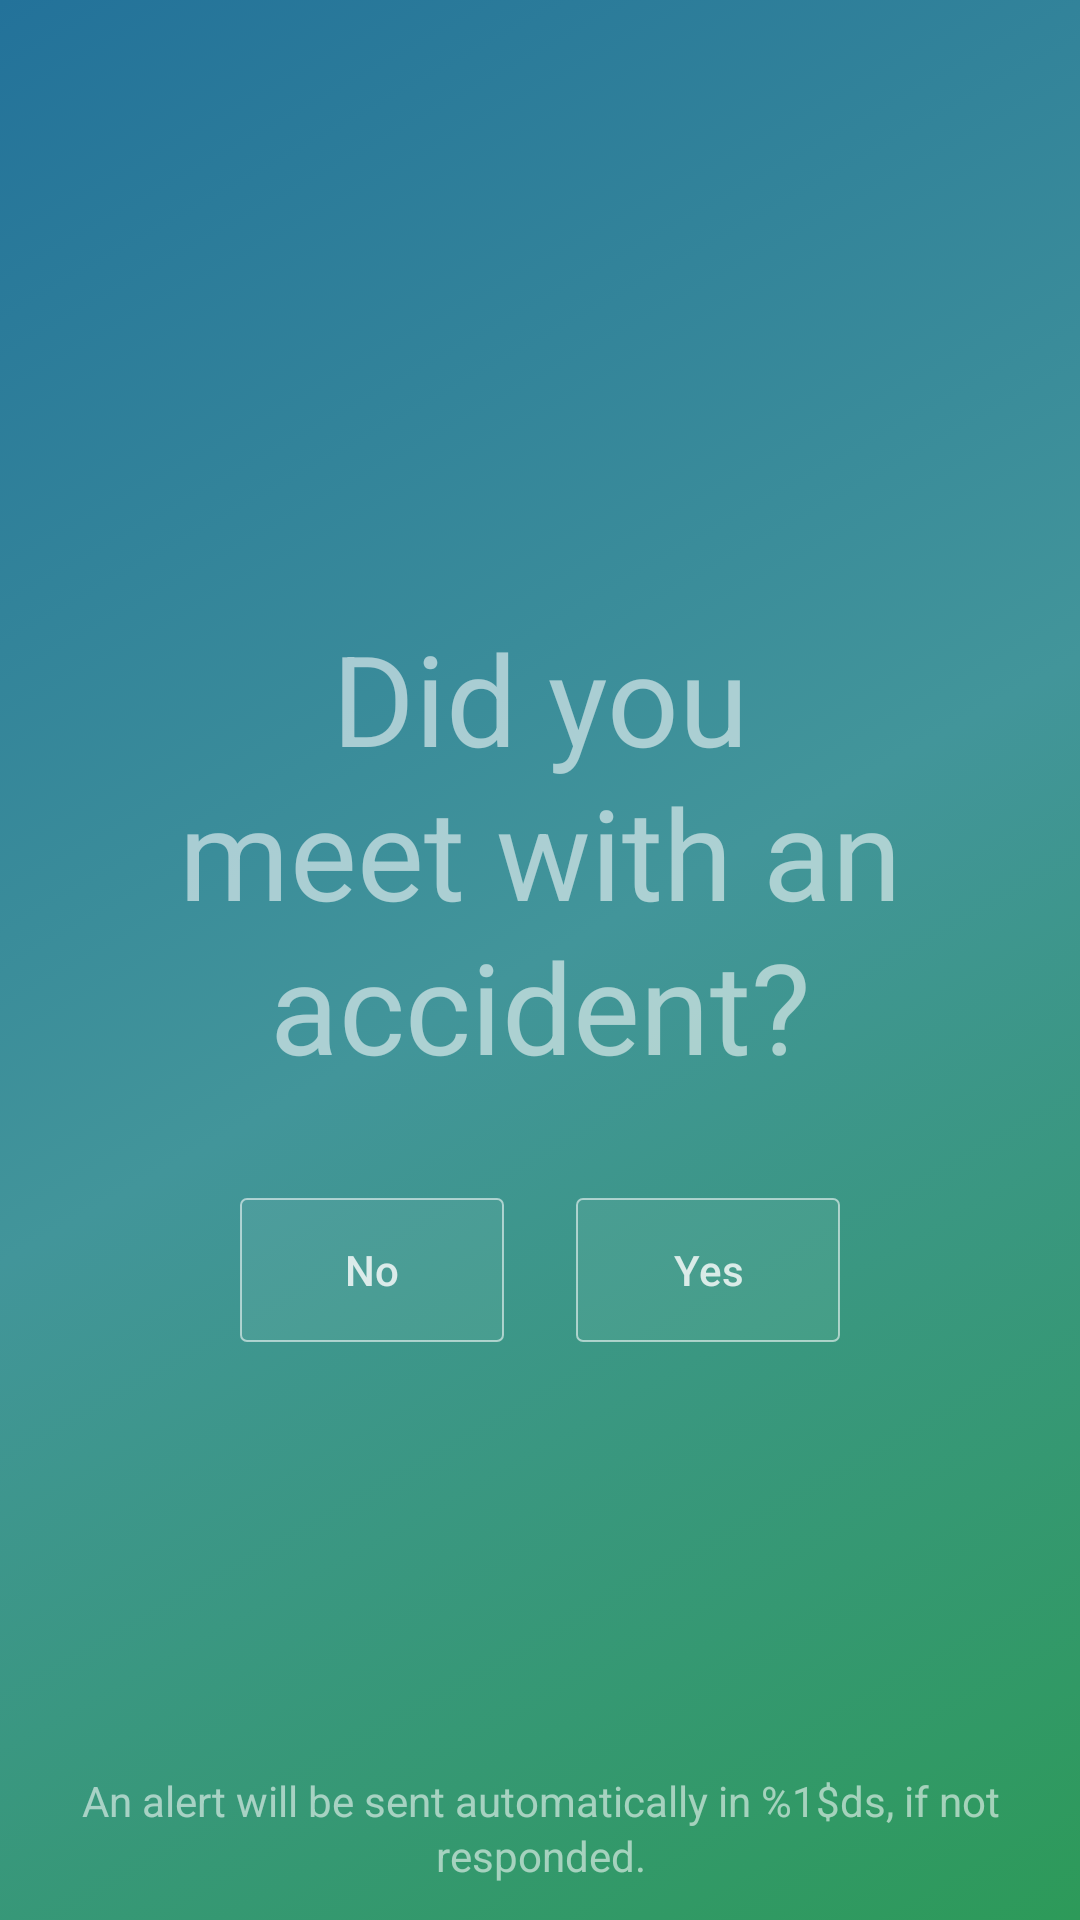

Layout XML and referenced resources for this Android screen:
<!-- AndroidManifest.xml: application theme AppTheme -->
<!-- res/layout/activity_fall_detected.xml -->
<?xml version="1.0" encoding="utf-8"?>
<android.support.design.widget.CoordinatorLayout xmlns:android="http://schemas.android.com/apk/res/android"
    xmlns:tools="http://schemas.android.com/tools"
    android:id="@+id/activity_fall_detected"
    android:layout_width="match_parent"
    android:layout_height="match_parent"
    android:background="@drawable/bg_animation"
    android:fitsSystemWindows="true"
    tools:context=".FallDetectedActivity">

    <LinearLayout
        android:layout_width="wrap_content"
        android:layout_height="wrap_content"
        android:layout_gravity="center"
        android:orientation="vertical">

        <TextView
            fontPath="fonts/ubuntu_bold.ttf"
            android:layout_width="wrap_content"
            android:layout_height="wrap_content"
            android:layout_gravity="center"
            android:layout_margin="@dimen/secondary"
            android:gravity="center"
            android:lineSpacingExtra="@dimen/mini"
            android:text="@string/txt_did_you_fall"
            android:textColor="@color/white_90"
            android:textSize="@dimen/medium_txt"
            tools:ignore="MissingPrefix" />

        <LinearLayout
            android:layout_width="wrap_content"
            android:layout_height="wrap_content"
            android:layout_gravity="center"
            android:layout_marginEnd="@dimen/secondary"
            android:layout_marginStart="@dimen/secondary"
            android:gravity="center"
            android:orientation="horizontal">

            <Button
                android:id="@+id/btn_no"
                android:layout_width="0dp"
                android:layout_height="wrap_content"
                android:layout_margin="@dimen/primary"
                android:layout_weight="1"
                android:background="@drawable/bg_trans_stroke_white"
                android:text="@string/btn_no"
                android:textAllCaps="false"
                android:textColor="@color/white_cc" />

            <Button
                android:id="@+id/btn_yes"
                android:layout_width="0dp"
                android:layout_height="wrap_content"
                android:layout_margin="@dimen/primary"
                android:layout_weight="1"
                android:background="@drawable/bg_trans_stroke_white"
                android:text="@string/btn_yes"
                android:textAllCaps="false"
                android:textColor="@color/white_cc" />

        </LinearLayout>

    </LinearLayout>

    <TextView
        android:id="@+id/txt_alert"
        android:layout_width="wrap_content"
        android:layout_height="wrap_content"
        android:layout_gravity="bottom|center_horizontal"
        android:layout_margin="@dimen/primary"
        android:gravity="center"
        android:lineSpacingExtra="@dimen/mini"
        android:text="@string/format_alert"
        android:textColor="@color/white_90"
        android:textSize="@dimen/small_txt" />

</android.support.design.widget.CoordinatorLayout>
<!-- resources referenced by this layout -->
<resources>
  <color name="white_90">#90FFFFFF</color>
  <color name="white_cc">#CCFFFFFF</color>
  <dimen name="medium_txt">42sp</dimen>
  <dimen name="mini">2dp</dimen>
  <dimen name="primary">12dp</dimen>
  <dimen name="secondary">24dp</dimen>
  <dimen name="small_txt">14sp</dimen>
  <!-- drawable bg_animation (drawable) -->
  <?xml version="1.0" encoding="utf-8"?>
  <animation-list xmlns:android="http://schemas.android.com/apk/res/android">
      <item
          android:drawable="@drawable/bg_color"
          android:duration="6000" />
      <item
          android:drawable="@drawable/bg_color"
          android:duration="6000" />
      <item
          android:drawable="@drawable/bg_color"
          android:duration="6000" />
  </animation-list>
  <!-- drawable bg_trans_stroke_white (drawable) -->
  <?xml version="1.0" encoding="utf-8"?>
  <shape xmlns:android="http://schemas.android.com/apk/res/android"
      android:shape="rectangle">
      <solid android:color="@color/white_10" />
      <corners android:radius="@dimen/mini" />
      <stroke
          android:width="@dimen/half"
          android:color="@color/white_90" />
  </shape>
  <string name="btn_no">No</string>
  <string name="btn_yes">Yes</string>
  <string name="format_alert">An alert will be sent automatically in %1$ds, if not responded.</string>
  <string name="txt_did_you_fall">Did you meet with an accident?</string>
  <style name="AppTheme" parent="AppTheme.Base">
          
      </style>
  <!-- drawable bg_color (drawable) -->
  <?xml version="1.0" encoding="utf-8"?>
  <selector xmlns:android="http://schemas.android.com/apk/res/android">
      <item>
          <shape>
              <gradient
              android:startColor="#ff2d9a59"
              android:centerColor="#ff42959a"
              android:endColor="#ff23729a"
              android:angle="135"/>
          </shape>
      </item>
  </selector>
  <color name="white_10">#10FFFFFF</color>
  <dimen name="half">0.5dp</dimen>
  <style name="AppTheme.Base" parent="Theme.AppCompat.Light.NoActionBar">
          <item name="colorPrimary">@color/primary</item>
          <item name="colorPrimaryDark">@color/primary_dark</item>
          <item name="colorAccent">@color/accent</item>
          <item name="android:windowBackground">@color/background</item>
      </style>
  <color name="primary">#2592D9</color>
  <color name="primary_dark">#1480B9</color>
  <color name="accent">#5072D8</color>
  <color name="background">#FFFFFF</color>
</resources>
